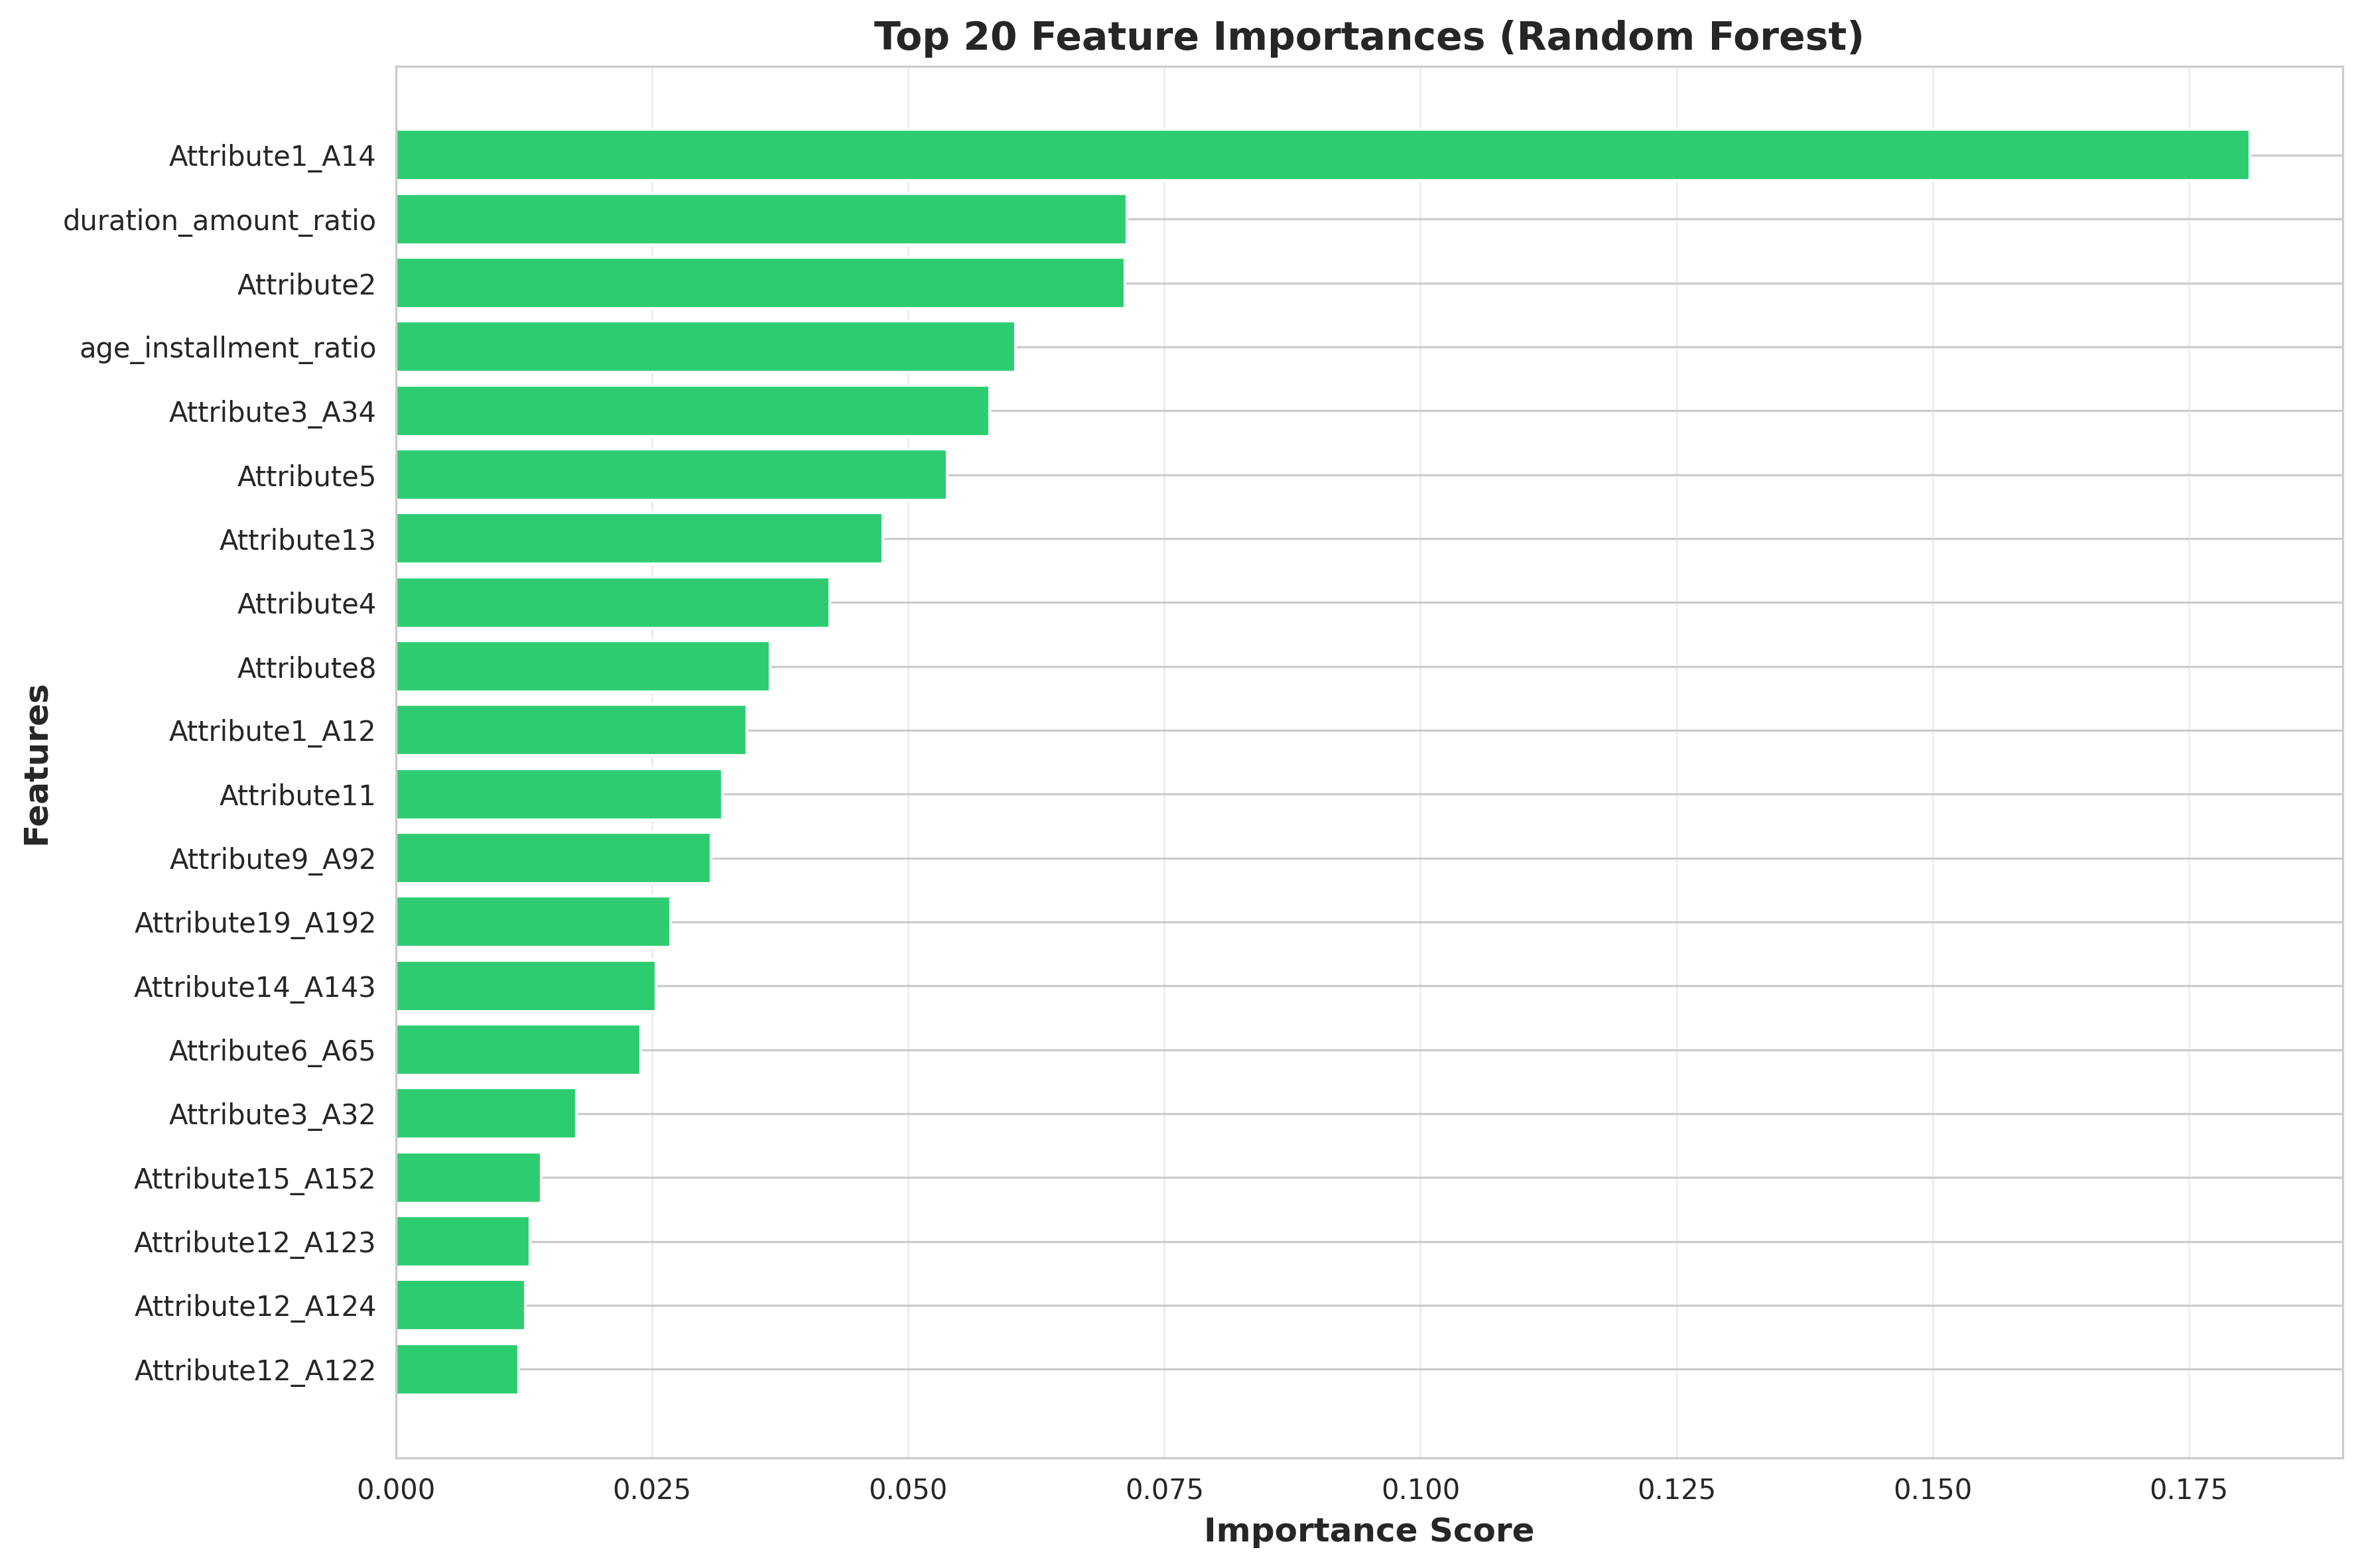

The file beside this chart, header and first rows:
feature, importance
Attribute1_A14, 0.181
duration_amount_ratio, 0.07135
Attribute2, 0.07117
age_installment_ratio, 0.06051
Attribute3_A34, 0.05796
Attribute5, 0.05381
Attribute13, 0.04755
Attribute4, 0.04234
Attribute8, 0.0365
Attribute1_A12, 0.03426
Attribute11, 0.03183
Attribute9_A92, 0.03076
Attribute19_A192, 0.0268
Attribute14_A143, 0.02541
Attribute6_A65, 0.02388
Attribute3_A32, 0.01759
Attribute15_A152, 0.01419
Attribute12_A123, 0.01309
Attribute12_A124, 0.01265
Attribute12_A122, 0.01199
Attribute9_A93, 0.0117
Attribute17_A173, 0.01147
Attribute16, 0.01135
Attribute7_A73, 0.01076
Attribute10_A103, 0.01063
Attribute7_A74, 0.008875
Attribute7_A75, 0.008688
Attribute7_A72, 0.008182
Attribute17_A174, 0.006926
Attribute9_A94, 0.006292
Attribute1_A13, 0.005963
Attribute17_A172, 0.005784
Attribute18, 0.00559
Attribute15_A153, 0.003884
Attribute6_A63, 0.003734
Attribute6_A64, 0.003691
Attribute6_A62, 0.003544
Attribute14_A142, 0.002326
Attribute20_A202, 0.002149
Attribute3_A33, 0.00198
Attribute10_A102, 0.001003
Attribute3_A31, 0.0008982
